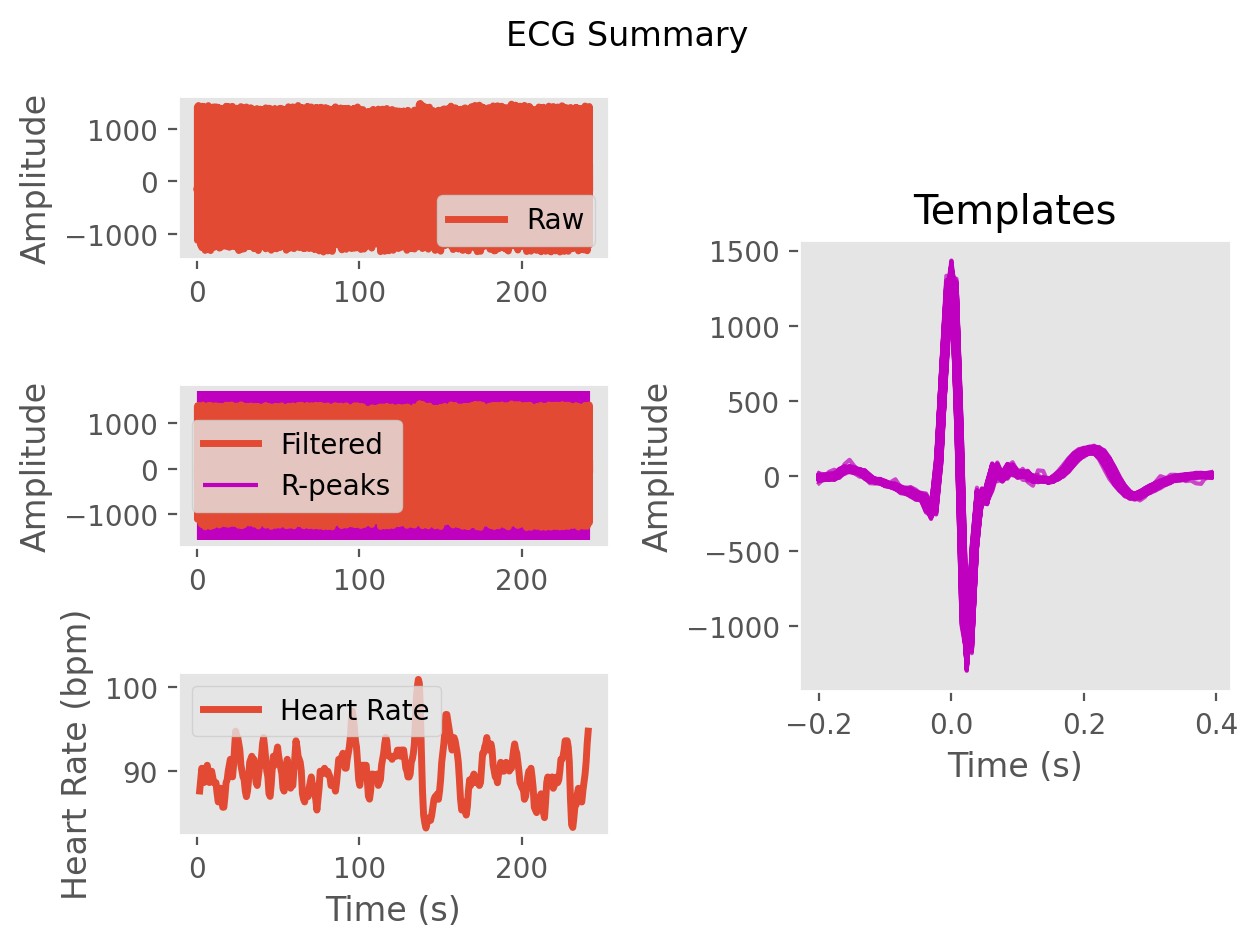

Source data for this figure (header and first rows):
ECG, -5.483674967398841, -47.683693565014934, -73.79688577614841, -113.25359112044123, -132.75072955901328, -163.25571932495114, -258.3803451852357, -193.8160610005403, 254.0083510555374, 916.3535754615559, 1382.7438417004264, 1106.5494423248679, -65.48147309844055, -1110.8430856238779, -996.8630579811414, -334.38074358083736, -130.31269023402655, -165.80347002144754, -35.73248826663061, 28.71758191980014, -19.785392355680383, 9.989510352535845, 40.36823632012336
Time (s), 0.0, 0.007692, 0.01538, 0.02308, 0.03077, 0.03846, 0.04615, 0.05385, 0.06154, 0.06923, 0.07692, 0.08462, 0.09231, 0.1, 0.1077, 0.1154, 0.1231, 0.1308, 0.1385, 0.1462, 0.1538, 0.1615, 0.1692
Rpeaks, 99, 189, 276, 362, 448, 537, 626, 711, 797, 884, 974, 1061, 1147, 1234, 1323, 1411, 1498, 1587, 1679, 1769, 1856, 1945, 2037
IBI Series, IBI Series, IBI Series
Heart Rate, Heart Rate, Heart Rate
